Run: headless pygame with SDL's dummy video driver; simulated clock (each Clock.tick advances the game by its frame time, no real sleeping); random seed 0; keys injected as events and as key.get_pressed() state; no mouse input.
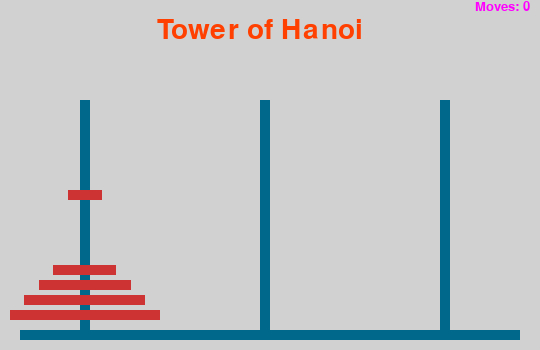
Frame 1 of 4 · flips 1–60 · no input
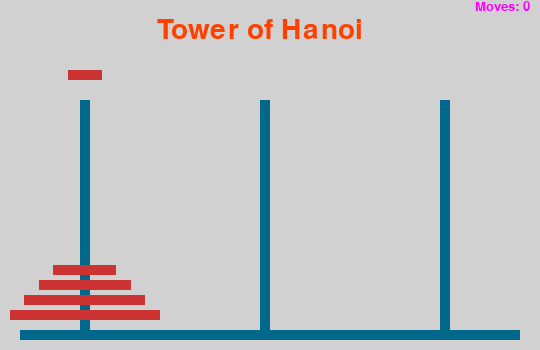
Frame 2 of 4 · flips 61–180 · tapped SPACE, RETURN · held RIGHT (→), D
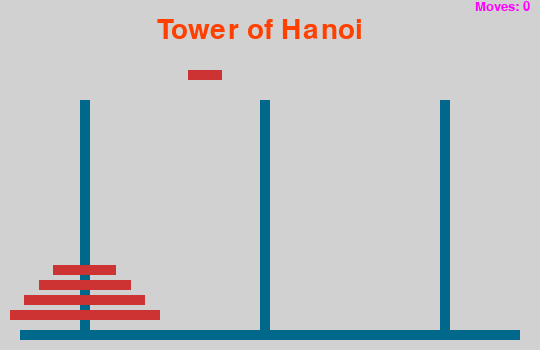
Frame 3 of 4 · flips 181–300 · held DOWN (↓), S
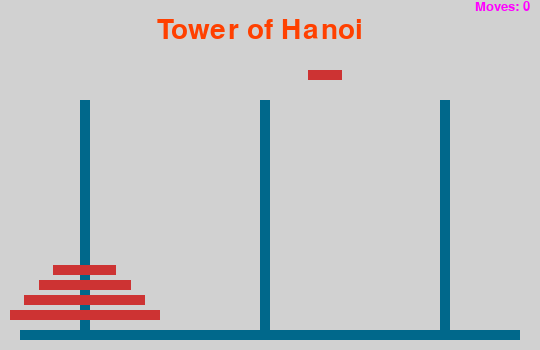
Frame 4 of 4 · flips 301–420 · held LEFT (←), A, UP (↑), W

The pygame program that drew these frames:

""" The tower of Hanoi 
	_________________________________________________
	Sorry for my bad english!
	Writted with python and pygame module.
	Note : this program initially find a list of movements 
	for the problem and then moves the disk in order of the list
	of solution . Therefore you must execute the program
	with a suitable n disk.
	If we had n disks, the movements for solving the problem is
	(2 ^ n) - 1 .
	I advice you that you examine the program with maximum 
	of n = 15 .
	_________________________________________________
 
	Programmer	: Mohsen Safari
	Email		: safari.tafreshi@gmail.com
	Website		: safarionline.ir
"""
 
import pygame, sys, inspect
 
# Number of the disk in tower of hanoi
N = 5
 
# Number of ticks in one second
FREQ = 500
 
# If user has provided disk number in command line use it
if len(sys.argv) == 2 and int(sys.argv[1]) > 3:
	N = int(sys.argv[1])
	if N > 16:
		print("Number of disk is too high.")
		print("If you are sure change code in line 31")
		sys.exit(1)
 
 
pygame.init()
 
BGCOLOR		   = (209, 209, 209)
BARSCOLOR	   = (  0, 104, 139)
DISKSCOLOR	   = (205,  51,  51)
MOVEFONTCOLOR  = (255,   0, 255)
TITLEFONTCOLOR = (255,  64,   0)
 
SIZE = WIDTH, HEIGHT = (540, 350)
 
# A counter for counting number of disk moves.
number_of_moves = 0
 
BASICFONT  = pygame.font.SysFont("freesansbold", 20)
BIGFONT	   = pygame.font.SysFont("freesansbold", 42)
 
SCREEN = pygame.display.set_mode(SIZE)
pygame.display.set_caption("Tower of Hanoi")
 
clock = pygame.time.Clock()
 
# Movements! in this list we store the moves of the disks
m = [] 
 
# horizonatl bar height and disk height
HBH = DH = 10
 
# Distance between two disk
DBD = 15
 
# Static elements: the 3 vertical bars and one horizental bar
S = [0, 0, 0, 0]
 
# s[3] is the horizontal bar
S[3] = pygame.Rect(20, HEIGHT - 20, WIDTH - 40, HBH)
 
# s[0] and s[1] and s[2] are the vertical bars 
for i in range(0, 3):
	S[i] = pygame.Rect(WIDTH / 3 * (i + 1) - 100, 100 , 10, S[3].top - 100)
 
# active_elements! each sublist show the disks in the corresponding bar
a = [ [], [], [] ]
 
 
# Adding all disks to a[0]
# For a[0] top offset the largest disk in first vertical bar(=S[0])
# is the top offset of the horizental bar(=S[3])
top =S[3].top - HBH 
 
# First disk width
dw = 150
 
# Reduce disk width.
# Next disk width must be "rdw" smaller than this disk
rdw = 30
 
while dw / N <= rdw :
	rdw = rdw - 1
	continue
 
for i in range(N) :
	a[0].append(pygame.Rect(S[0].centerx - dw / 2, top - HBH , dw, DH))
	top = top - DH - 5
	dw = dw - rdw
# end of the initial positioning!
 
 
# Show all elements on the screen.
# The content of the lists bellow are Rect and have
# their coordiantes and width and height 
# We simply show them on the screen.
def update_screen() :
	# check event queue for pygame.QUIT event!
	check_events()
 
	SCREEN.fill(BGCOLOR)
	for i in range(len(S)) :
		pygame.draw.rect(SCREEN, BARSCOLOR, S[i], 0)
 
	for i in range(len(a)) :
		for j in range(len(a[i])) :
			pygame.draw.rect(SCREEN, DISKSCOLOR, a[i][j], 0)
 
	# Print Number of moves on screen
	text = "Moves: {0}".format(number_of_moves)
	surf = BASICFONT.render(text, True, MOVEFONTCOLOR)
	rect = surf.get_rect()
	rect.topleft = (WIDTH - rect.width - 10, 0)
	SCREEN.blit(surf, rect)
 
	# Print Title of program on screen
	surf = BIGFONT.render("Tower of Hanoi", True, TITLEFONTCOLOR)
	rect = surf.get_rect()
	rect.center = (S[1].left, 30)
	SCREEN.blit(surf, rect)
 
	pygame.display.update()
 
 
def move() :
	# Note that in this place hanoi towers movements are completely calculated!
	# and these movements are stored in list "m".
	# Now we take each move and then move the disk to its destination bar.
	# Also note that in this function we only change the positions of
	# the disk in the screen and then call the update_screen function.
	# "update_screen" function show all elements on 
	# screen. all elements are lists: S and a
 
	# A counter for counting number of disk moves.
	global number_of_moves
 
	for i in range(len(m)) :
		# m[i][0] is starting bar and i is a number in (0,1,2)	
		init = m[i][0]
 
		# m[i][1] is the destination bar and i is a number(0,1,2)
		dest = m[i][1]
 
		if len(a[dest]) != 0:
			dest_y = a[dest][-1].top - DBD # DBD: distance between disks
		else :
			dest_y = S[3].top - HBH # HBH: horizontal bar height 
 
		# moves the disk to the top of the its bar!
		while a[init][-1].top > S[init].top - 30:
			clock.tick(FREQ)
			a[init][-1].move_ip([0, -1])
			update_screen()
 
		# Destination bar is at left of current bar or right of it????
		if a[init][-1].centerx < S[dest].centerx:
			# Destination bar is at right of current bar
			while a[init][-1].centerx < S[dest].centerx:
				clock.tick(FREQ)
				a[init][-1].move_ip([1,0])
				update_screen()
		else:
			# Destination bar is at the left of current bar
			while a[init][-1].centerx > S[dest].centerx:
				clock.tick(FREQ)
				a[init][-1].move_ip([-1,0])
				update_screen()
 
		# Move disk down in the destination bar
		while a[init][-1].centery < dest_y :
			clock.tick(FREQ)
			a[init][-1].move_ip([0, 1])
			update_screen()
 
		# Remove the moved disk from the its location
		# in bar "init" and add it to the dest bar
		a[dest].append(a[init].pop())		
		number_of_moves += 1		
 
# The hanoi towers function itself!
# All moves of the disks will be stored in the list 'm'
def hanoi(n, b0, b1, b2) :
	if n == 1 :
		# Store the move in the list m
		m.append([b0, b2])
	else :
		hanoi(n - 1, b0, b2, b1)
		# Store the move in the list m
		m.append([b0, b2])
		hanoi(n - 1, b1, b0, b2)
 
# Function for exit from the application
def check_events() :
	# Exit with click on close button
	for event in pygame.event.get() :
		if event.type == pygame.QUIT:
			sys.exit()
 
		# Exit with "Escape" button or "q" button
		if event.type == pygame.KEYDOWN:
			if event.key == pygame.K_ESCAPE or event.key == pygame.K_q:
				sys.exit()
 
# Info about this program
def print_program_info():
	print("Hanoi towers with pygame")
	print("------------------------")
	print("Programmer	: Mohsen Safari")
	print("Website		: safarionline.ir")	
 
 
if __name__ == "__main__":
	# print information on console about this program
	print_program_info()
 
	# move hanoi towers program
	hanoi(N, 0,1, 2)
 
	# Now hanoi profram is solved. All the moves are in "m" variable
	# "m" means "moves"! In function we move all disks to its destination
	move()
 
	# Program is done. wait for quit event.
	while 1 :
		check_events()
